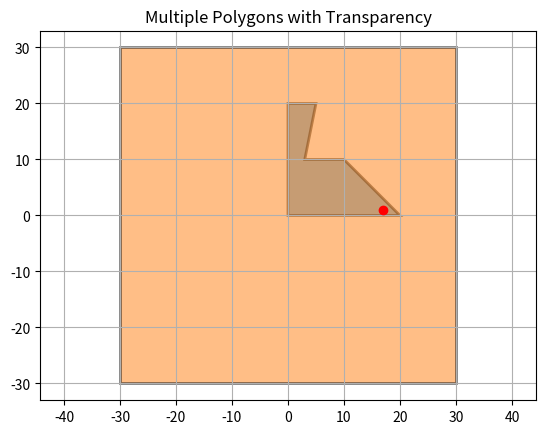

This chart was generated by the following Python code:
import matplotlib.pyplot as plt

def plot_shape(coords, point):
    """
    Takes a list of (x, y) tuples representing shape corners
    and plots the filled shape.
    """
    # Unpack x and y coordinates
    x_vals, y_vals = zip(*coords)

    # Plot filled polygon
    plt.fill(x_vals, y_vals, edgecolor='black', fill=True, facecolor='skyblue', linewidth=2)

    # Optionally plot corner points
    plt.plot(x_vals, y_vals, 'o', color='black')

    plt.plot(point[0],point[1], "o", color = "red")

    # Equal scaling and grid for clarity
    plt.axis('equal')
    plt.grid(True)
    plt.title("Filled Shape")
    plt.show()


def plot_shapes(polygons, point, colors=None):
    """
    Plots multiple filled polygons without overwriting overlaps.

    polygons: list of lists of (x, y) points
    colors: optional list of facecolors for each polygon
    """
    plt.figure()
    
    for i, poly in enumerate(polygons):
        x_vals, y_vals = zip(*poly)
        
        # Cycle through colors or default to semi-transparent fill
        facecolor = colors[i] if colors and i < len(colors) else f"C{i % 10}"
        
        plt.fill(x_vals, y_vals, edgecolor='black', linewidth=2,
                 facecolor=facecolor, alpha=0.5)

    plt.plot(point[0],point[1], "o", color = "red")
    plt.axis('equal')
    plt.grid(True)
    plt.title("Multiple Polygons with Transparency")
    plt.show()

def is_point_inside_polygon(point, polygon):
    x, y = point
    inside = False

    n = len(polygon)
    for i in range(n):
        xi, yi = polygon[i]
        xj, yj = polygon[(i + 1) % n]

        if (yi > y) != (yj > y):
            x_intersect = (xj - xi) * (y - yi) / (yj - yi + 1e-12) + xi
            if x < x_intersect:
                inside = not inside

    return inside




# Example: triangle (x,y)
shape = [
    (0, 0),
    (0,20),
    (5,20),
    (3,10),
    (10, 10),
    (20, 0),
    (10,5),
    (0, 0)  # Close the shape
]

point = (17,1)

polygon1 = [(0, 0), (0, 20), (5, 20), (3, 10), (10, 10), (20, 0), (0, 0)]
polygon2 = [(-30, -30), (-30, 30), (30, 30), (30, -30), (-30,-30)]

shapes = [polygon1,polygon2]
plot_shapes(shapes, point)# None, point)

for shape in shapes:
 print(is_point_inside_polygon(point, shape))
#plot_shape(shape, point)
